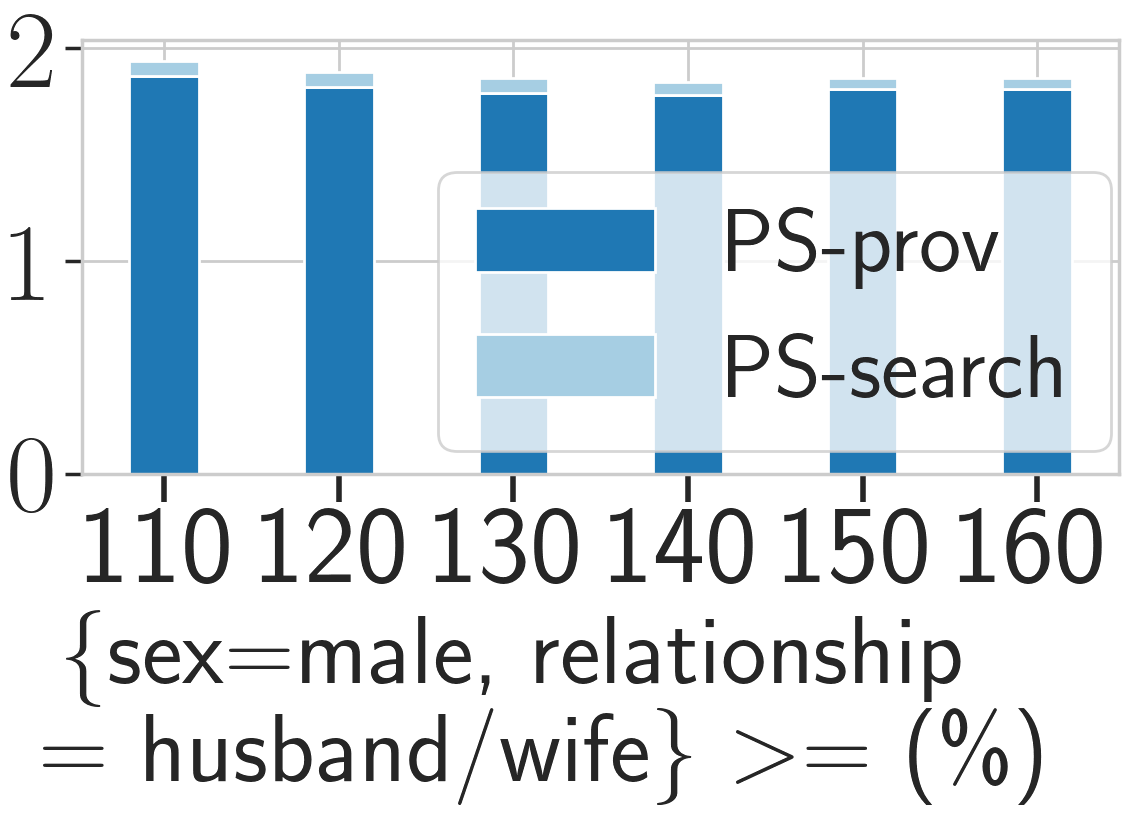

Values plotted in this chart, from the file beside it:
_, PS, PS_prov, PS_search, base, base_prov, base_search
1, 1.94, 1.87, 0.07, 0.00, 0.00, 0.00
2, 1.89, 1.82, 0.07, 0.00, 0.00, 0.00
3, 1.86, 1.79, 0.07, 0.00, 0.00, 0.00
4, 1.84, 1.78, 0.06, 0.00, 0.00, 0.00
5, 1.85, 1.81, 0.05, 0.00, 0.00, 0.00
6, 1.86, 1.81, 0.05, 0.00, 0.00, 0.00
